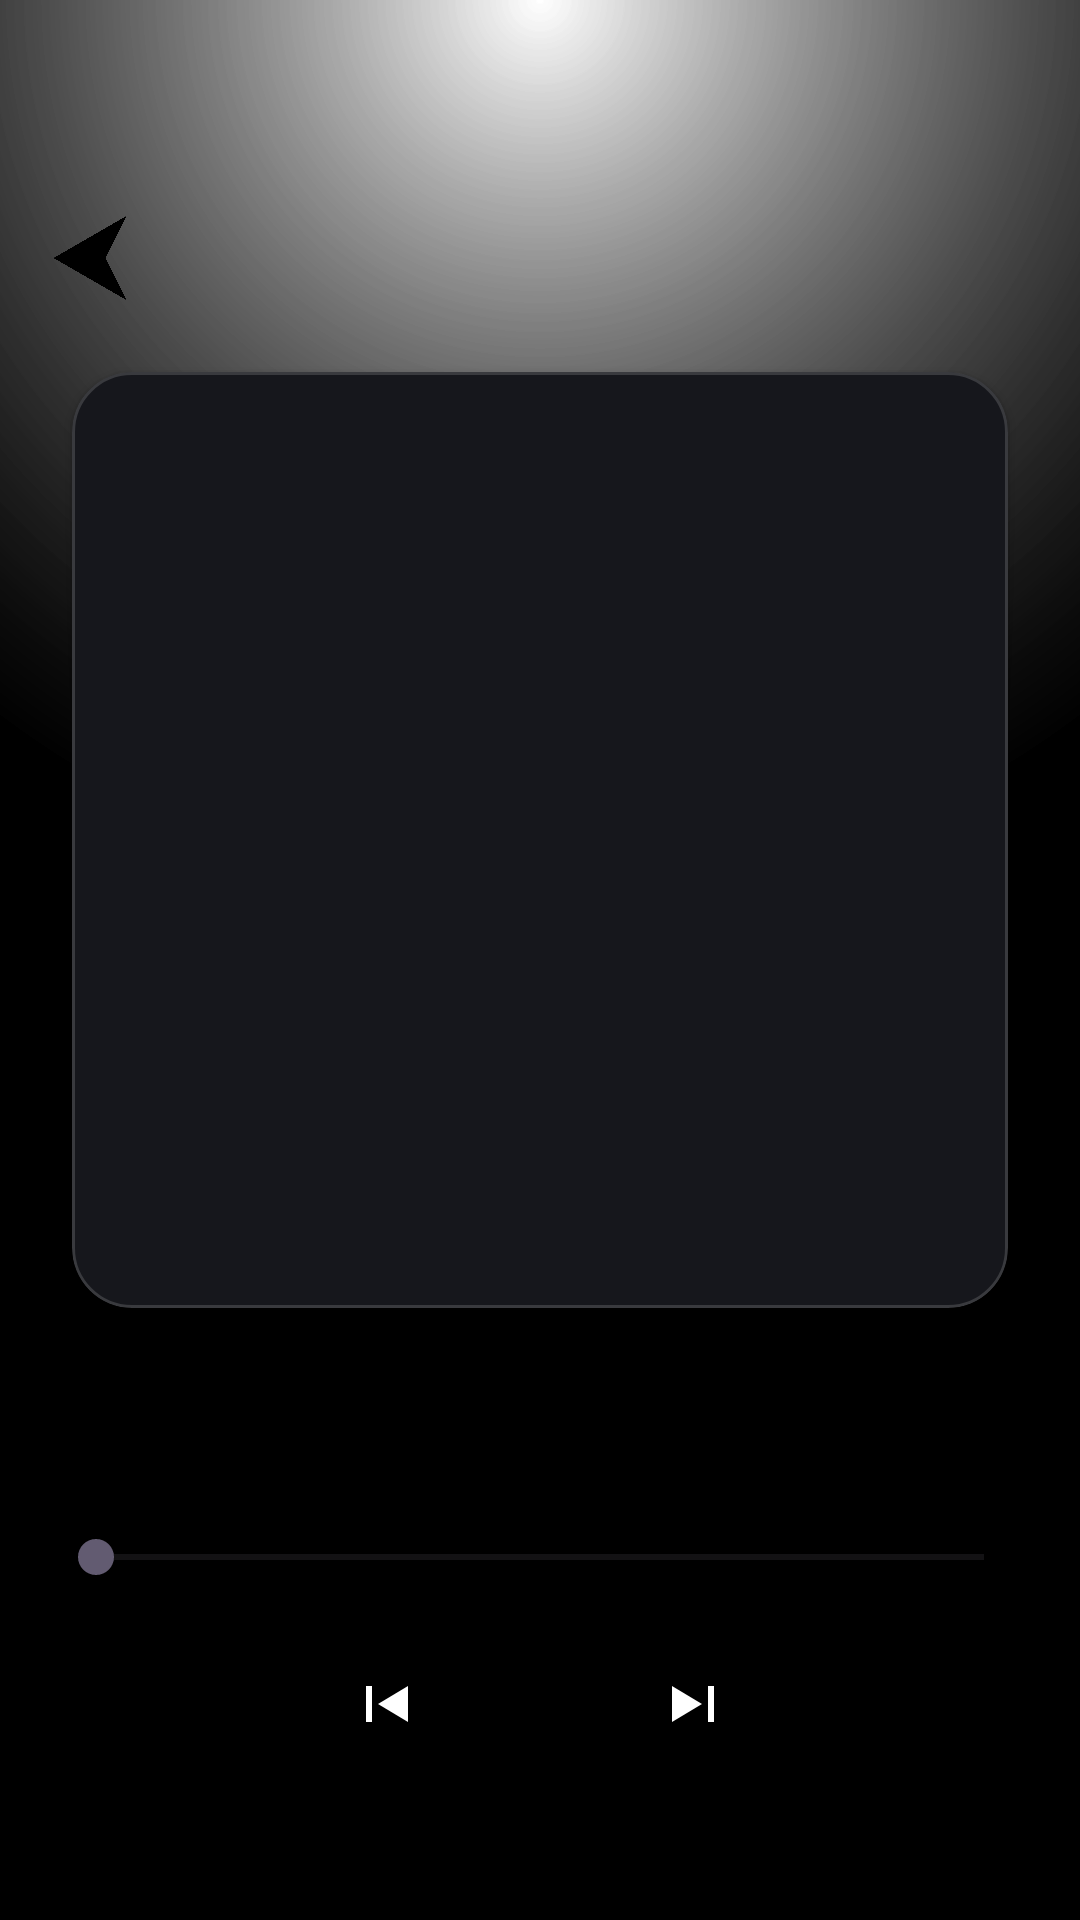

This screen was rendered from an Android layout file. Write that file and the resources it references.
<!-- AndroidManifest.xml: application theme Theme.MySleepzyApp -->
<!-- res/layout/activity_music_player.xml -->
<?xml version="1.0" encoding="utf-8"?>
<androidx.constraintlayout.widget.ConstraintLayout
    xmlns:android="http://schemas.android.com/apk/res/android"
    xmlns:app="http://schemas.android.com/apk/res-auto"
    android:layout_width="match_parent"
    android:layout_height="match_parent"
    android:background="@drawable/moonlight_gradient"
    android:paddingTop="56dp">

    <ImageView
        android:id="@+id/btnBack"
        android:layout_width="28dp"
        android:layout_height="28dp"
        android:src="@drawable/ic_back"
        android:contentDescription="Back"
        android:layout_margin="16dp"
        app:layout_constraintTop_toTopOf="parent"
        app:layout_constraintStart_toStartOf="parent"/>

    <com.google.android.material.card.MaterialCardView
        android:id="@+id/coverCard"
        android:layout_width="0dp"
        android:layout_height="0dp"
        android:layout_marginTop="24dp"
        android:layout_marginHorizontal="24dp"
        app:cardCornerRadius="20dp"
        app:cardElevation="2dp"
        app:strokeColor="#26FFFFFF"
        app:strokeWidth="1dp"
        app:layout_constraintTop_toBottomOf="@id/btnBack"
        app:layout_constraintStart_toStartOf="parent"
        app:layout_constraintEnd_toEndOf="parent"
        app:layout_constraintDimensionRatio="1:1">

        <ImageView
            android:id="@+id/imgCoverLarge"
            android:layout_width="match_parent"
            android:layout_height="match_parent"
            android:scaleType="centerCrop"
            android:contentDescription="cover"/>
    </com.google.android.material.card.MaterialCardView>

    <TextView
        android:id="@+id/txtTitle"
        android:layout_width="0dp"
        android:layout_height="wrap_content"
        android:textColor="@android:color/white"
        android:textStyle="bold"
        android:textSize="20sp"
        android:layout_marginTop="12dp"
        app:layout_constraintTop_toBottomOf="@id/coverCard"
        app:layout_constraintStart_toStartOf="parent"
        app:layout_constraintEnd_toEndOf="parent"
        android:gravity="center"
        android:paddingHorizontal="16dp"/>

    <TextView
        android:id="@+id/txtArtist"
        android:layout_width="0dp"
        android:layout_height="wrap_content"
        android:textColor="#B3FFFFFF"
        android:textSize="14sp"
        app:layout_constraintTop_toBottomOf="@id/txtTitle"
        app:layout_constraintStart_toStartOf="parent"
        app:layout_constraintEnd_toEndOf="parent"
        android:gravity="center"
        android:paddingHorizontal="16dp"/>

    <SeekBar
        android:id="@+id/seekbar"
        android:layout_width="0dp"
        android:layout_height="wrap_content"
        android:layout_marginTop="16dp"
        app:layout_constraintTop_toBottomOf="@id/txtArtist"
        app:layout_constraintStart_toStartOf="parent"
        app:layout_constraintEnd_toEndOf="parent"
        android:layout_marginHorizontal="16dp"/>

    <LinearLayout
        android:id="@+id/controls"
        android:layout_width="wrap_content"
        android:layout_height="wrap_content"
        android:orientation="horizontal"
        android:gravity="center"
        android:layout_marginTop="12dp"
        app:layout_constraintTop_toBottomOf="@id/seekbar"
        app:layout_constraintStart_toStartOf="parent"
        app:layout_constraintEnd_toEndOf="parent">

        <ImageButton
            android:id="@+id/btnPrev"
            android:layout_width="48dp"
            android:layout_height="48dp"
            android:background="@android:color/transparent"
            android:src="@drawable/ic_prev"
            android:contentDescription="Previous"/>

        <ImageButton
            android:id="@+id/btnPlayPause"
            android:layout_width="56dp"
            android:layout_height="56dp"
            android:background="@android:color/transparent"
            android:src="@drawable/ic_play"
            android:contentDescription="Play/Pause"/>

        <ImageButton
            android:id="@+id/btnNext"
            android:layout_width="48dp"
            android:layout_height="48dp"
            android:background="@android:color/transparent"
            android:src="@drawable/ic_next"
            android:contentDescription="Next"/>
    </LinearLayout>

</androidx.constraintlayout.widget.ConstraintLayout>
<!-- resources referenced by this layout -->
<resources>
  <!-- drawable ic_back: png bitmap (drawable, 25722 bytes) -->
  <!-- drawable ic_next (drawable) -->
  <?xml version="1.0" encoding="utf-8"?>
  <vector xmlns:android="http://schemas.android.com/apk/res/android"
      android:width="24dp" android:height="24dp"
      android:viewportWidth="24" android:viewportHeight="24">
      <path android:fillColor="#FFFFFF" android:pathData="M16,6h2v12h-2z"/>
      <path android:fillColor="#FFFFFF" android:pathData="M4,18l10,-6 -10,-6z"/>
  </vector>
  <!-- drawable ic_prev (drawable) -->
  <?xml version="1.0" encoding="utf-8"?>
  <vector xmlns:android="http://schemas.android.com/apk/res/android"
      android:width="24dp" android:height="24dp"
      android:viewportWidth="24" android:viewportHeight="24">
      <path android:fillColor="#FFFFFF" android:pathData="M6,6h2v12H6z"/>
      <path android:fillColor="#FFFFFF" android:pathData="M20,18l-10,-6 10,-6z"/>
  </vector>
  <!-- drawable moonlight_gradient (drawable) -->
  <?xml version="1.0" encoding="utf-8"?>
  <shape xmlns:android="http://schemas.android.com/apk/res/android"
      android:shape="rectangle">
  
      
      <gradient
          android:type="radial"
          android:gradientRadius="300dp"
          android:centerX="50%"
          android:centerY="0%"
          android:startColor="#66FFFFFF"
          android:endColor="#000000"
          android:useLevel="false"/>
  </shape>
  <style name="Theme.MySleepzyApp" parent="Theme.Material3.DayNight.NoActionBar">
          
          <item name="android:statusBarColor">@android:color/transparent</item>
          <item name="android:navigationBarColor">@android:color/transparent</item>
          <item name="android:windowLightStatusBar">false</item>
          <item name="android:windowLightNavigationBar">false</item>
          <item name="android:windowBackground">@drawable/moonlight_gradient</item>
          <item name="android:windowDrawsSystemBarBackgrounds">true</item>
          <item name="android:enforceStatusBarContrast">false</item>
          <item name="android:enforceNavigationBarContrast">false</item>
  
          
          <item name="android:fontFamily">sans-serif</item>
  
          
          <item name="materialCardViewStyle">@style/App.Card</item>
          <item name="bottomNavigationStyle">@style/BottomNavStyle</item>
      </style>
  <style name="App.Card" parent="Widget.Material3.CardView.Elevated">
          <item name="cardBackgroundColor">@color/card</item>
          <item name="cardCornerRadius">16dp</item>
          <item name="cardElevation">2dp</item>
          <item name="strokeColor">@color/outline</item>
          <item name="strokeWidth">1dp</item>
      </style>
  <style name="BottomNavStyle" parent="Widget.Material3.BottomNavigationView">
          <item name="itemIconTint">@color/nav_item_colors</item>
          <item name="itemTextColor">@color/nav_item_colors</item>
          <item name="labelVisibilityMode">labeled</item>
          <item name="android:background">@color/bg</item>
      </style>
  <color name="card">#16171C</color>
  <color name="outline">#2A2B31</color>
  <color name="bg">#000000</color>
</resources>
